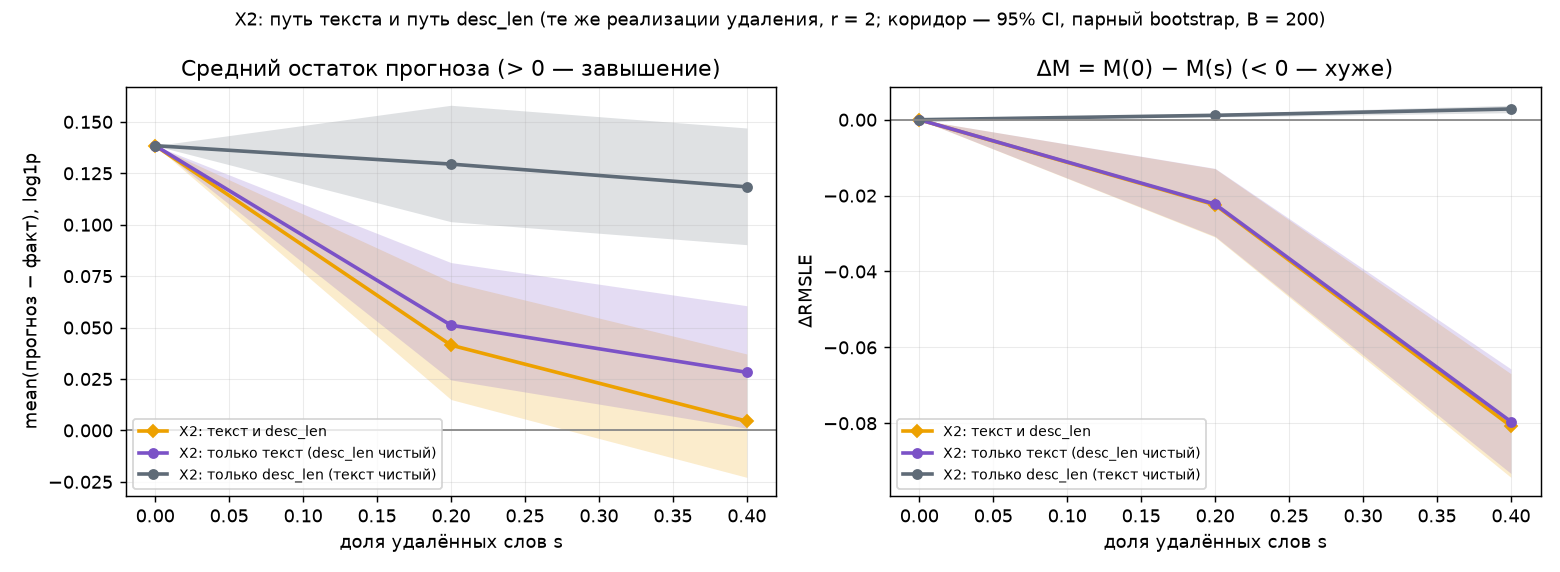

The table this chart was drawn from, first rows:
variant, name, level, grouping, group, n, rmsle0, rmsle, rmsle_low, rmsle_high, delta, delta_low, delta_high, bias0, bias, bias_low, bias_high, delta_bias, delta_bias_low, delta_bias_high, share_delta, share_delta_low, share_delta_high, share_delta_bias
full, X2: текст и desc_len, 0.2, Все, все, 4564, 0.8991, 0.9215, 0.895, 0.9496, -0.02245, -0.03092, -0.01291, 0.1384, 0.04144, 0.01501, 0.07213, -0.09698, -0.1031, -0.08916, 1.0, 1.0, 1.0, 1.0
text, X2: только текст (desc_len чистый), 0.2, Все, все, 4564, 0.8991, 0.9214, 0.8946, 0.9493, -0.02225, -0.03073, -0.01283, 0.1384, 0.05114, 0.02457, 0.08159, -0.08729, -0.09343, -0.07928, 0.9914, 0.9699, 1.016, 0.9001
len, X2: только desc_len (текст чистый), 0.2, Все, все, 4564, 0.8991, 0.8979, 0.8728, 0.9217, 0.001165, 0.0007113, 0.001607, 0.1384, 0.1295, 0.1015, 0.1581, -0.008952, -0.009207, -0.008617, -0.05189, -0.1069, -0.02622, 0.09231
full, X2: текст и desc_len, 0.4, Все, все, 4564, 0.8991, 0.9798, 0.9524, 1.005, -0.08074, -0.09426, -0.06695, 0.1384, 0.004479, -0.02282, 0.03716, -0.1339, -0.1449, -0.1241, 1.0, 1.0, 1.0, 1.0
text, X2: только текст (desc_len чистый), 0.4, Все, все, 4564, 0.8991, 0.9787, 0.9519, 1.005, -0.07956, -0.09323, -0.06568, 0.1384, 0.02825, 0.001047, 0.06062, -0.1102, -0.1206, -0.09999, 0.9854, 0.9722, 1, 0.8226
len, X2: только desc_len (текст чистый), 0.4, Все, все, 4564, 0.8991, 0.8963, 0.8711, 0.9199, 0.002833, 0.001857, 0.00381, 0.1384, 0.1184, 0.0903, 0.147, -0.02002, -0.02054, -0.01937, -0.03508, -0.0493, -0.02108, 0.1495
full, X2: текст и desc_len, 0.2, Квартиль VALUATION, Q1: ≤ $4800, 1172, 1.131, 1.087, 1.041, 1.14, 0.04445, 0.02818, 0.06285, 0.8779, 0.8027, 0.7606, 0.839, -0.07513, -0.08991, -0.06119, , , , 
text, X2: только текст (desc_len чистый), 0.2, Квартиль VALUATION, Q1: ≤ $4800, 1172, 1.131, 1.096, 1.051, 1.15, 0.03534, 0.01946, 0.05344, 0.8779, 0.8132, 0.7709, 0.8493, -0.06465, -0.07949, -0.05071, , , , 
len, X2: только desc_len (текст чистый), 0.2, Квартиль VALUATION, Q1: ≤ $4800, 1172, 1.131, 1.122, 1.08, 1.171, 0.009147, 0.008625, 0.009722, 0.8779, 0.8678, 0.8335, 0.9038, -0.01005, -0.01041, -0.009717, , , , 
full, X2: текст и desc_len, 0.4, Квартиль VALUATION, Q1: ≤ $4800, 1172, 1.131, 1.139, 1.09, 1.195, -0.008093, -0.03334, 0.0276, 0.8779, 0.8368, 0.7954, 0.8759, -0.04106, -0.06778, -0.0234, , , , 
text, X2: только текст (desc_len чистый), 0.4, Квартиль VALUATION, Q1: ≤ $4800, 1172, 1.131, 1.161, 1.112, 1.217, -0.0296, -0.05492, 0.006213, 0.8779, 0.8631, 0.8219, 0.9018, -0.01474, -0.04092, 0.003023, , , , 
len, X2: только desc_len (текст чистый), 0.4, Квартиль VALUATION, Q1: ≤ $4800, 1172, 1.131, 1.11, 1.067, 1.159, 0.02122, 0.02005, 0.02238, 0.8779, 0.8538, 0.8202, 0.8901, -0.02404, -0.02481, -0.0233, , , , 
full, X2: текст и desc_len, 0.2, Квартиль VALUATION, Q2: $4800–10000, 1113, 0.6547, 0.6468, 0.614, 0.6774, 0.00796, -0.01059, 0.02338, 0.3203, 0.1873, 0.1587, 0.2175, -0.133, -0.1482, -0.1189, , , , 
text, X2: только текст (desc_len чистый), 0.2, Квартиль VALUATION, Q2: $4800–10000, 1113, 0.6547, 0.6495, 0.6159, 0.6801, 0.005251, -0.01316, 0.02091, 0.3203, 0.1967, 0.168, 0.2269, -0.1236, -0.1388, -0.1095, , , , 
len, X2: только desc_len (текст чистый), 0.2, Квартиль VALUATION, Q2: $4800–10000, 1113, 0.6547, 0.6505, 0.6123, 0.6818, 0.004202, 0.003483, 0.004926, 0.3203, 0.3115, 0.2819, 0.3408, -0.008813, -0.009334, -0.008377, , , , 
full, X2: текст и desc_len, 0.4, Квартиль VALUATION, Q2: $4800–10000, 1113, 0.6547, 0.6921, 0.6617, 0.7226, -0.03734, -0.06269, -0.0166, 0.3203, 0.1446, 0.1131, 0.1757, -0.1757, -0.1944, -0.1581, , , , 
text, X2: только текст (desc_len чистый), 0.4, Квартиль VALUATION, Q2: $4800–10000, 1113, 0.6547, 0.6968, 0.6658, 0.7259, -0.04213, -0.06765, -0.02107, 0.3203, 0.1686, 0.1377, 0.1992, -0.1517, -0.1711, -0.1339, , , , 
len, X2: только desc_len (текст чистый), 0.4, Квартиль VALUATION, Q2: $4800–10000, 1113, 0.6547, 0.6456, 0.6074, 0.6767, 0.009065, 0.007335, 0.01057, 0.3203, 0.3003, 0.2708, 0.3294, -0.02002, -0.02097, -0.01896, , , , 
full, X2: текст и desc_len, 0.2, Квартиль VALUATION, Q3: $10000–52000, 1139, 0.7801, 0.8499, 0.8128, 0.882, -0.06976, -0.0866, -0.04624, -0.2041, -0.3092, -0.3547, -0.2633, -0.1051, -0.121, -0.08925, , , , 
text, X2: только текст (desc_len чистый), 0.2, Квартиль VALUATION, Q3: $10000–52000, 1139, 0.7801, 0.8446, 0.8075, 0.8765, -0.0645, -0.08113, -0.04097, -0.2041, -0.2974, -0.3427, -0.2523, -0.09327, -0.1087, -0.07738, , , , 
len, X2: только desc_len (текст чистый), 0.2, Квартиль VALUATION, Q3: $10000–52000, 1139, 0.7801, 0.7839, 0.7518, 0.8224, -0.00377, -0.004759, -0.002949, -0.2041, -0.2151, -0.2604, -0.168, -0.01105, -0.01167, -0.01051, , , , 
full, X2: текст и desc_len, 0.4, Квартиль VALUATION, Q3: $10000–52000, 1139, 0.7801, 0.9011, 0.8646, 0.9393, -0.121, -0.1468, -0.09482, -0.2041, -0.3689, -0.4132, -0.3267, -0.1648, -0.1897, -0.1418, , , , 
text, X2: только текст (desc_len чистый), 0.4, Квартиль VALUATION, Q3: $10000–52000, 1139, 0.7801, 0.8881, 0.8511, 0.9261, -0.108, -0.1338, -0.08334, -0.2041, -0.3417, -0.3871, -0.3001, -0.1376, -0.1628, -0.1149, , , , 
len, X2: только desc_len (текст чистый), 0.4, Квартиль VALUATION, Q3: $10000–52000, 1139, 0.7801, 0.7884, 0.7555, 0.8274, -0.008336, -0.01027, -0.00671, -0.2041, -0.2277, -0.2734, -0.1807, -0.02359, -0.02469, -0.02268, , , , 
full, X2: текст и desc_len, 0.2, Квартиль VALUATION, Q4: > $52000, 1140, 0.9455, 1.027, 0.9778, 1.083, -0.08186, -0.1024, -0.06558, -0.4572, -0.5333, -0.5802, -0.4896, -0.07618, -0.08915, -0.06468, , , , 
text, X2: только текст (desc_len чистый), 0.2, Квартиль VALUATION, Q4: > $52000, 1140, 0.9455, 1.019, 0.9705, 1.074, -0.07385, -0.09442, -0.05752, -0.4572, -0.5263, -0.5727, -0.4828, -0.06917, -0.08214, -0.05801, , , , 
len, X2: только desc_len (текст чистый), 0.2, Квартиль VALUATION, Q4: > $52000, 1140, 0.9455, 0.9519, 0.9113, 1.009, -0.006471, -0.007267, -0.005771, -0.4572, -0.463, -0.5057, -0.4211, -0.005865, -0.006464, -0.00533, , , , 
full, X2: текст и desc_len, 0.4, Квартиль VALUATION, Q4: > $52000, 1140, 0.9455, 1.109, 1.058, 1.169, -0.1636, -0.1885, -0.1339, -0.4572, -0.615, -0.6675, -0.5675, -0.1579, -0.1737, -0.1382, , , , 
text, X2: только текст (desc_len чистый), 0.4, Квартиль VALUATION, Q4: > $52000, 1140, 0.9455, 1.089, 1.037, 1.149, -0.1439, -0.1683, -0.1151, -0.4572, -0.5975, -0.6491, -0.5484, -0.1403, -0.1558, -0.1215, , , , 
len, X2: только desc_len (текст чистый), 0.4, Квартиль VALUATION, Q4: > $52000, 1140, 0.9455, 0.9596, 0.9184, 1.017, -0.01416, -0.01565, -0.01272, -0.4572, -0.4695, -0.5122, -0.4274, -0.01232, -0.01333, -0.01118, , , , 
full, X2: текст и desc_len, 0.2, Обрезка текста, обрезан (> 96 слов), 115, 1.378, 1.291, 1.134, 1.457, 0.08705, 0.03348, 0.1498, 0.5634, 0.4209, 0.2127, 0.6728, -0.1425, -0.1964, -0.09014, , , , 
text, X2: только текст (desc_len чистый), 0.2, Обрезка текста, обрезан (> 96 слов), 115, 1.378, 1.294, 1.136, 1.459, 0.08434, 0.0319, 0.147, 0.5634, 0.4273, 0.2191, 0.6795, -0.1361, -0.1899, -0.08358, , , , 
len, X2: только desc_len (текст чистый), 0.2, Обрезка текста, обрезан (> 96 слов), 115, 1.378, 1.376, 1.216, 1.555, 0.0025, 0.001537, 0.003374, 0.5634, 0.5575, 0.3425, 0.8127, -0.005972, -0.006516, -0.005465, , , , 
full, X2: текст и desc_len, 0.4, Обрезка текста, обрезан (> 96 слов), 115, 1.378, 1.18, 0.9924, 1.356, 0.1987, 0.05097, 0.3283, 0.5634, 0.1519, -0.05866, 0.3919, -0.4116, -0.5201, -0.3252, , , , 
text, X2: только текст (desc_len чистый), 0.4, Обрезка текста, обрезан (> 96 слов), 115, 1.378, 1.185, 0.9989, 1.357, 0.1934, 0.05036, 0.3217, 0.5634, 0.17, -0.04243, 0.4115, -0.3934, -0.501, -0.307, , , , 
len, X2: только desc_len (текст чистый), 0.4, Обрезка текста, обрезан (> 96 слов), 115, 1.378, 1.371, 1.211, 1.55, 0.006945, 0.004031, 0.009146, 0.5634, 0.5473, 0.3322, 0.8023, -0.01612, -0.01743, -0.01495, , , , 
full, X2: текст и desc_len, 0.2, Шаблон описания, шаблон re-roof, 1083, 0.6934, 0.714, 0.6753, 0.7545, -0.02061, -0.04316, 0.005066, 0.495, 0.3486, 0.3156, 0.3829, -0.1463, -0.1634, -0.1317, , , , 
text, X2: только текст (desc_len чистый), 0.2, Шаблон описания, шаблон re-roof, 1083, 0.6934, 0.7171, 0.6783, 0.7577, -0.02367, -0.04608, 0.001764, 0.495, 0.3552, 0.3222, 0.3895, -0.1397, -0.1569, -0.1252, , , , 
len, X2: только desc_len (текст чистый), 0.2, Шаблон описания, шаблон re-roof, 1083, 0.6934, 0.6882, 0.6644, 0.7146, 0.005155, 0.004743, 0.00564, 0.495, 0.4884, 0.4629, 0.5176, -0.006582, -0.006754, -0.006391, , , , 
full, X2: текст и desc_len, 0.4, Шаблон описания, шаблон re-roof, 1083, 0.6934, 0.8323, 0.7838, 0.8806, -0.1389, -0.1701, -0.1099, 0.495, 0.4074, 0.3693, 0.4468, -0.0876, -0.1094, -0.0662, , , , 
text, X2: только текст (desc_len чистый), 0.4, Шаблон описания, шаблон re-roof, 1083, 0.6934, 0.8416, 0.7932, 0.8909, -0.1482, -0.1781, -0.1196, 0.495, 0.4267, 0.3888, 0.4662, -0.06824, -0.08982, -0.04679, , , , 
len, X2: только desc_len (текст чистый), 0.4, Шаблон описания, шаблон re-roof, 1083, 0.6934, 0.6799, 0.6558, 0.7058, 0.01349, 0.01253, 0.01463, 0.495, 0.4779, 0.4528, 0.5068, -0.01707, -0.01756, -0.01667, , , , 
full, X2: текст и desc_len, 0.2, Шаблон описания, прочие описания, 3481, 0.9541, 0.9772, 0.9512, 1.001, -0.02307, -0.03257, -0.01233, 0.0275, -0.05413, -0.0876, -0.02343, -0.08163, -0.08919, -0.07293, , , , 
text, X2: только текст (desc_len чистый), 0.2, Шаблон описания, прочие описания, 3481, 0.9541, 0.9762, 0.9504, 0.9993, -0.02214, -0.03139, -0.01152, 0.0275, -0.04348, -0.07701, -0.01278, -0.07098, -0.07854, -0.06215, , , , 
len, X2: только desc_len (текст чистый), 0.2, Шаблон описания, прочие описания, 3481, 0.9541, 0.9538, 0.9242, 0.9745, 0.0002768, -0.0003127, 0.0008143, 0.0275, 0.01781, -0.01264, 0.04869, -0.00969, -0.01003, -0.009382, , , , 
full, X2: текст и desc_len, 0.4, Шаблон описания, прочие описания, 3481, 0.9541, 1.021, 0.9935, 1.046, -0.06732, -0.08096, -0.05283, 0.0275, -0.1209, -0.1513, -0.09121, -0.1484, -0.1609, -0.1346, , , , 
text, X2: только текст (desc_len чистый), 0.4, Шаблон описания, прочие описания, 3481, 0.9541, 1.018, 0.9895, 1.043, -0.06344, -0.07667, -0.04889, 0.0275, -0.09573, -0.1266, -0.06596, -0.1232, -0.1355, -0.1095, , , , 
len, X2: только desc_len (текст чистый), 0.4, Шаблон описания, прочие описания, 3481, 0.9541, 0.9536, 0.924, 0.974, 0.0004749, -0.0006407, 0.001676, 0.0275, 0.006565, -0.02396, 0.03711, -0.02094, -0.02157, -0.02016, , , , 
full, X2: текст и desc_len, 0.2, Квартиль прогноза (чистый test), P1: прогноз ≤ $7001, 1141, 0.8876, 0.9097, 0.8673, 0.9485, -0.02211, -0.03662, -0.006606, 0.1701, 0.1423, 0.09557, 0.1964, -0.02778, -0.03842, -0.01728, , , , 
text, X2: только текст (desc_len чистый), 0.2, Квартиль прогноза (чистый test), P1: прогноз ≤ $7001, 1141, 0.8876, 0.9111, 0.8685, 0.9491, -0.0235, -0.03848, -0.008341, 0.1701, 0.1526, 0.1058, 0.2064, -0.01745, -0.02793, -0.006671, , , , 
len, X2: только desc_len (текст чистый), 0.2, Квартиль прогноза (чистый test), P1: прогноз ≤ $7001, 1141, 0.8876, 0.8861, 0.8414, 0.9249, 0.001572, 0.0006467, 0.002422, 0.1701, 0.1603, 0.1156, 0.2106, -0.009838, -0.01027, -0.009426, , , , 
full, X2: текст и desc_len, 0.4, Квартиль прогноза (чистый test), P1: прогноз ≤ $7001, 1141, 0.8876, 0.9912, 0.9468, 1.032, -0.1036, -0.1285, -0.08077, 0.1701, 0.1887, 0.1369, 0.2468, 0.01856, 0.002284, 0.03536, , , , 
text, X2: только текст (desc_len чистый), 0.4, Квартиль прогноза (чистый test), P1: прогноз ≤ $7001, 1141, 0.8876, 0.9962, 0.9519, 1.037, -0.1085, -0.1345, -0.08397, 0.1701, 0.2145, 0.1631, 0.272, 0.04438, 0.02772, 0.06112, , , , 
len, X2: только desc_len (текст чистый), 0.4, Квартиль прогноза (чистый test), P1: прогноз ≤ $7001, 1141, 0.8876, 0.8838, 0.8383, 0.9232, 0.003822, 0.001982, 0.005778, 0.1701, 0.147, 0.1023, 0.1976, -0.02305, -0.02401, -0.02221, , , , 
full, X2: текст и desc_len, 0.2, Квартиль прогноза (чистый test), P2: $7001–12736, 1141, 0.7967, 0.8055, 0.7727, 0.8467, -0.0088, -0.02385, 0.00656, 0.288, 0.1241, 0.0849, 0.1613, -0.1638, -0.1778, -0.1451, , , , 
text, X2: только текст (desc_len чистый), 0.2, Квартиль прогноза (чистый test), P2: $7001–12736, 1141, 0.7967, 0.8067, 0.7741, 0.848, -0.009981, -0.02469, 0.004971, 0.288, 0.1336, 0.09444, 0.1709, -0.1544, -0.1686, -0.1358, , , , 
len, X2: только desc_len (текст чистый), 0.2, Квартиль прогноза (чистый test), P2: $7001–12736, 1141, 0.7967, 0.7936, 0.7599, 0.8346, 0.003128, 0.002333, 0.00381, 0.288, 0.279, 0.2387, 0.3156, -0.008933, -0.009408, -0.008493, , , , 
full, X2: текст и desc_len, 0.4, Квартиль прогноза (чистый test), P2: $7001–12736, 1141, 0.7967, 0.8511, 0.8131, 0.8914, -0.05434, -0.07848, -0.03259, 0.288, 0.1157, 0.07213, 0.1557, -0.1723, -0.1926, -0.1511, , , , 
text, X2: только текст (desc_len чистый), 0.4, Квартиль прогноза (чистый test), P2: $7001–12736, 1141, 0.7967, 0.8544, 0.8162, 0.895, -0.05761, -0.08088, -0.03592, 0.288, 0.139, 0.09515, 0.1795, -0.1489, -0.1697, -0.1272, , , , 
len, X2: только desc_len (текст чистый), 0.4, Квартиль прогноза (чистый test), P2: $7001–12736, 1141, 0.7967, 0.7892, 0.7555, 0.8299, 0.007589, 0.005886, 0.009293, 0.288, 0.2676, 0.2269, 0.304, -0.02033, -0.02143, -0.01946, , , , 
... 12 more rows
